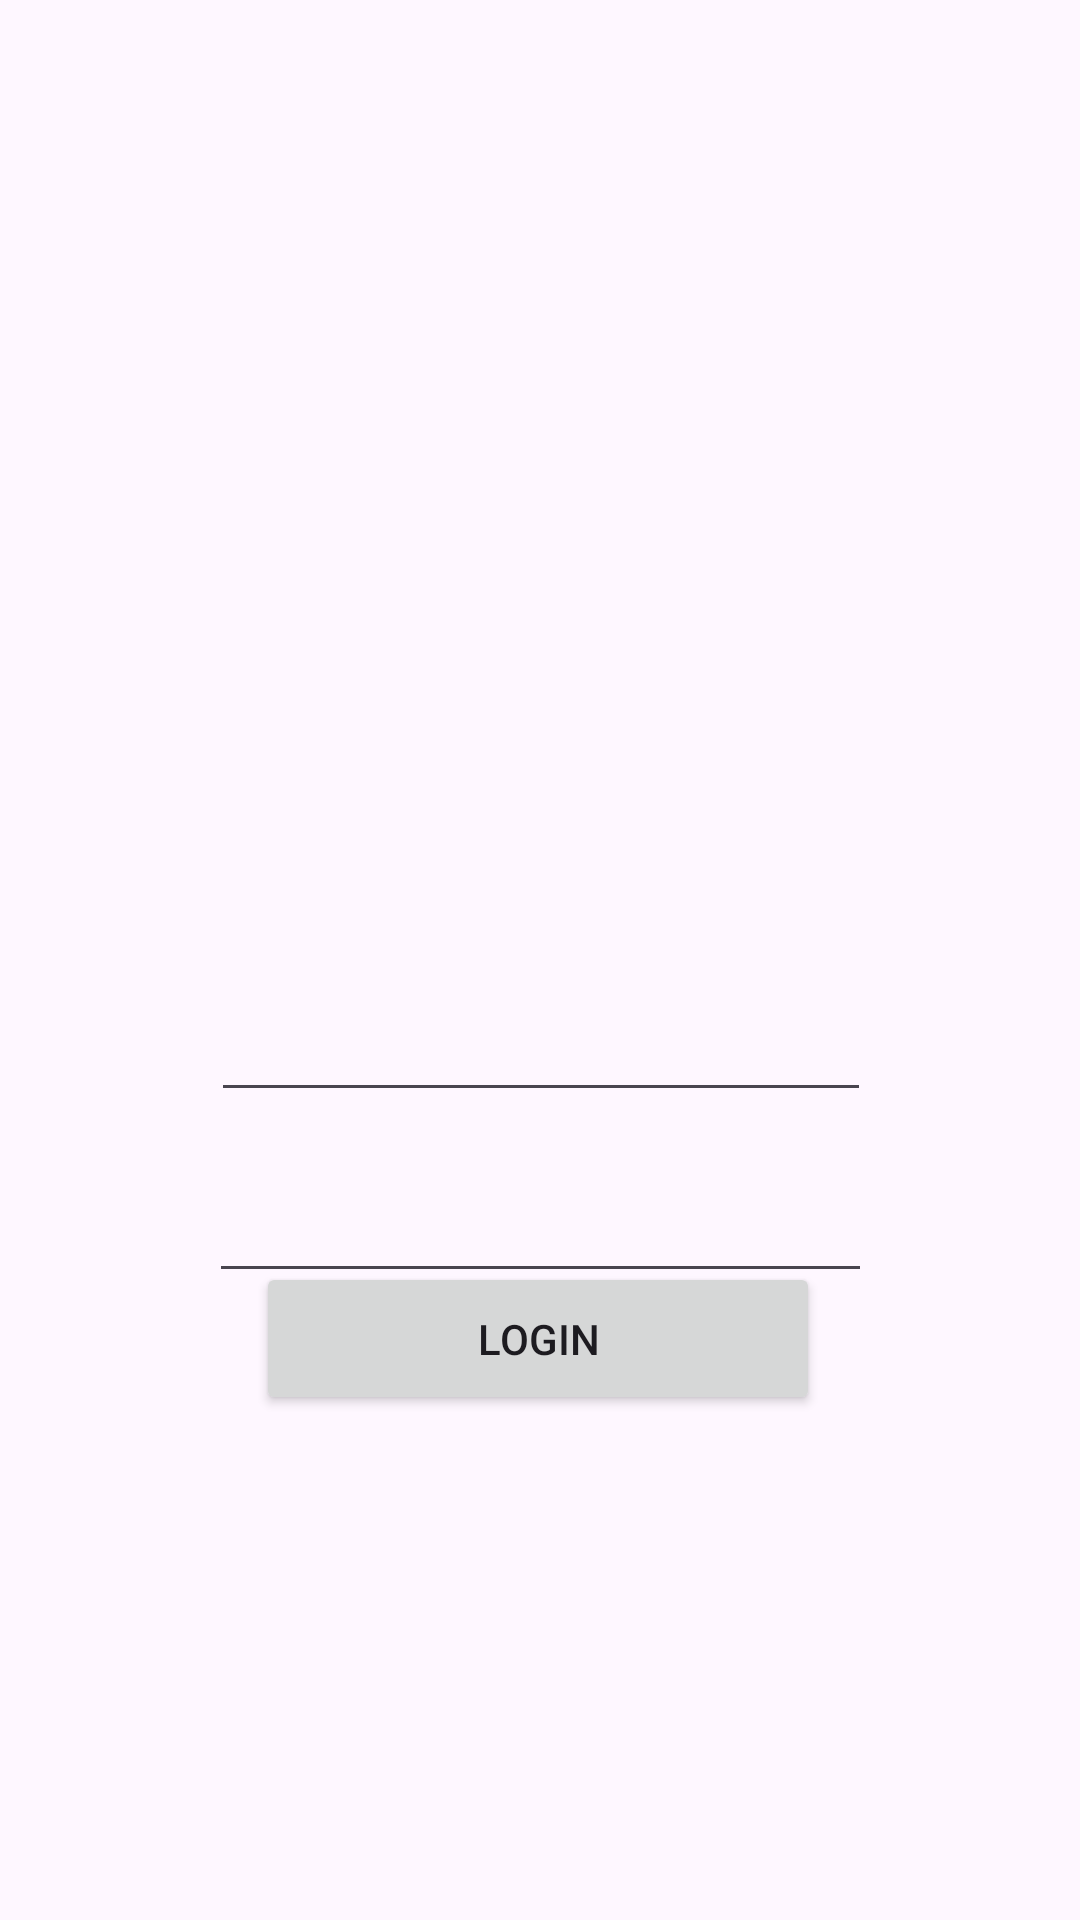

Android layout source for this screen:
<!-- AndroidManifest.xml: application theme Theme.SteerApp -->
<!-- res/layout/activity_auth.xml -->
<?xml version="1.0" encoding="utf-8"?>
<androidx.constraintlayout.widget.ConstraintLayout xmlns:android="http://schemas.android.com/apk/res/android"
    xmlns:app="http://schemas.android.com/apk/res-auto"
    xmlns:tools="http://schemas.android.com/tools"
    android:id="@+id/main"
    android:layout_width="match_parent"
    android:layout_height="match_parent"
    tools:context=".AuthActivity">

    <ImageView
        android:id="@+id/imageView"
        android:layout_width="118dp"
        android:layout_height="199dp"
        app:layout_constraintBottom_toBottomOf="parent"
        app:layout_constraintEnd_toEndOf="parent"
        app:layout_constraintHorizontal_bias="0.498"
        app:layout_constraintStart_toStartOf="parent"
        app:layout_constraintTop_toTopOf="parent"
        app:layout_constraintVertical_bias="0.283"
        app:srcCompat="@drawable/owi" />

    <Button
        android:id="@+id/btnLogin"
        android:layout_width="188dp"
        android:layout_height="51dp"
        android:text="Login"
        app:layout_constraintBottom_toBottomOf="parent"
        app:layout_constraintEnd_toEndOf="parent"
        app:layout_constraintHorizontal_bias="0.497"
        app:layout_constraintStart_toStartOf="parent"
        app:layout_constraintTop_toTopOf="parent"
        app:layout_constraintVertical_bias="0.714" />

    <EditText
        android:id="@+id/Username"
        android:layout_width="220dp"
        android:layout_height="53dp"
        android:ems="10"
        android:inputType="text"
        app:layout_constraintBottom_toBottomOf="parent"
        app:layout_constraintEnd_toEndOf="parent"
        app:layout_constraintHorizontal_bias="0.502"
        app:layout_constraintStart_toStartOf="parent"
        app:layout_constraintTop_toTopOf="parent"
        app:layout_constraintVertical_bias="0.541" />

    <EditText
        android:id="@+id/Password"
        android:layout_width="221dp"
        android:layout_height="52dp"
        android:ems="10"
        android:inputType="textPassword"
        app:layout_constraintBottom_toBottomOf="parent"
        app:layout_constraintEnd_toEndOf="parent"
        app:layout_constraintStart_toStartOf="parent"
        app:layout_constraintTop_toBottomOf="@+id/Username"
        app:layout_constraintVertical_bias="0.039" />
</androidx.constraintlayout.widget.ConstraintLayout>
<!-- resources referenced by this layout -->
<resources>
  <style name="Theme.SteerApp" parent="Base.Theme.SteerApp" />
  <style name="Base.Theme.SteerApp" parent="Theme.Material3.DayNight.NoActionBar">
          
          
      </style>
</resources>
